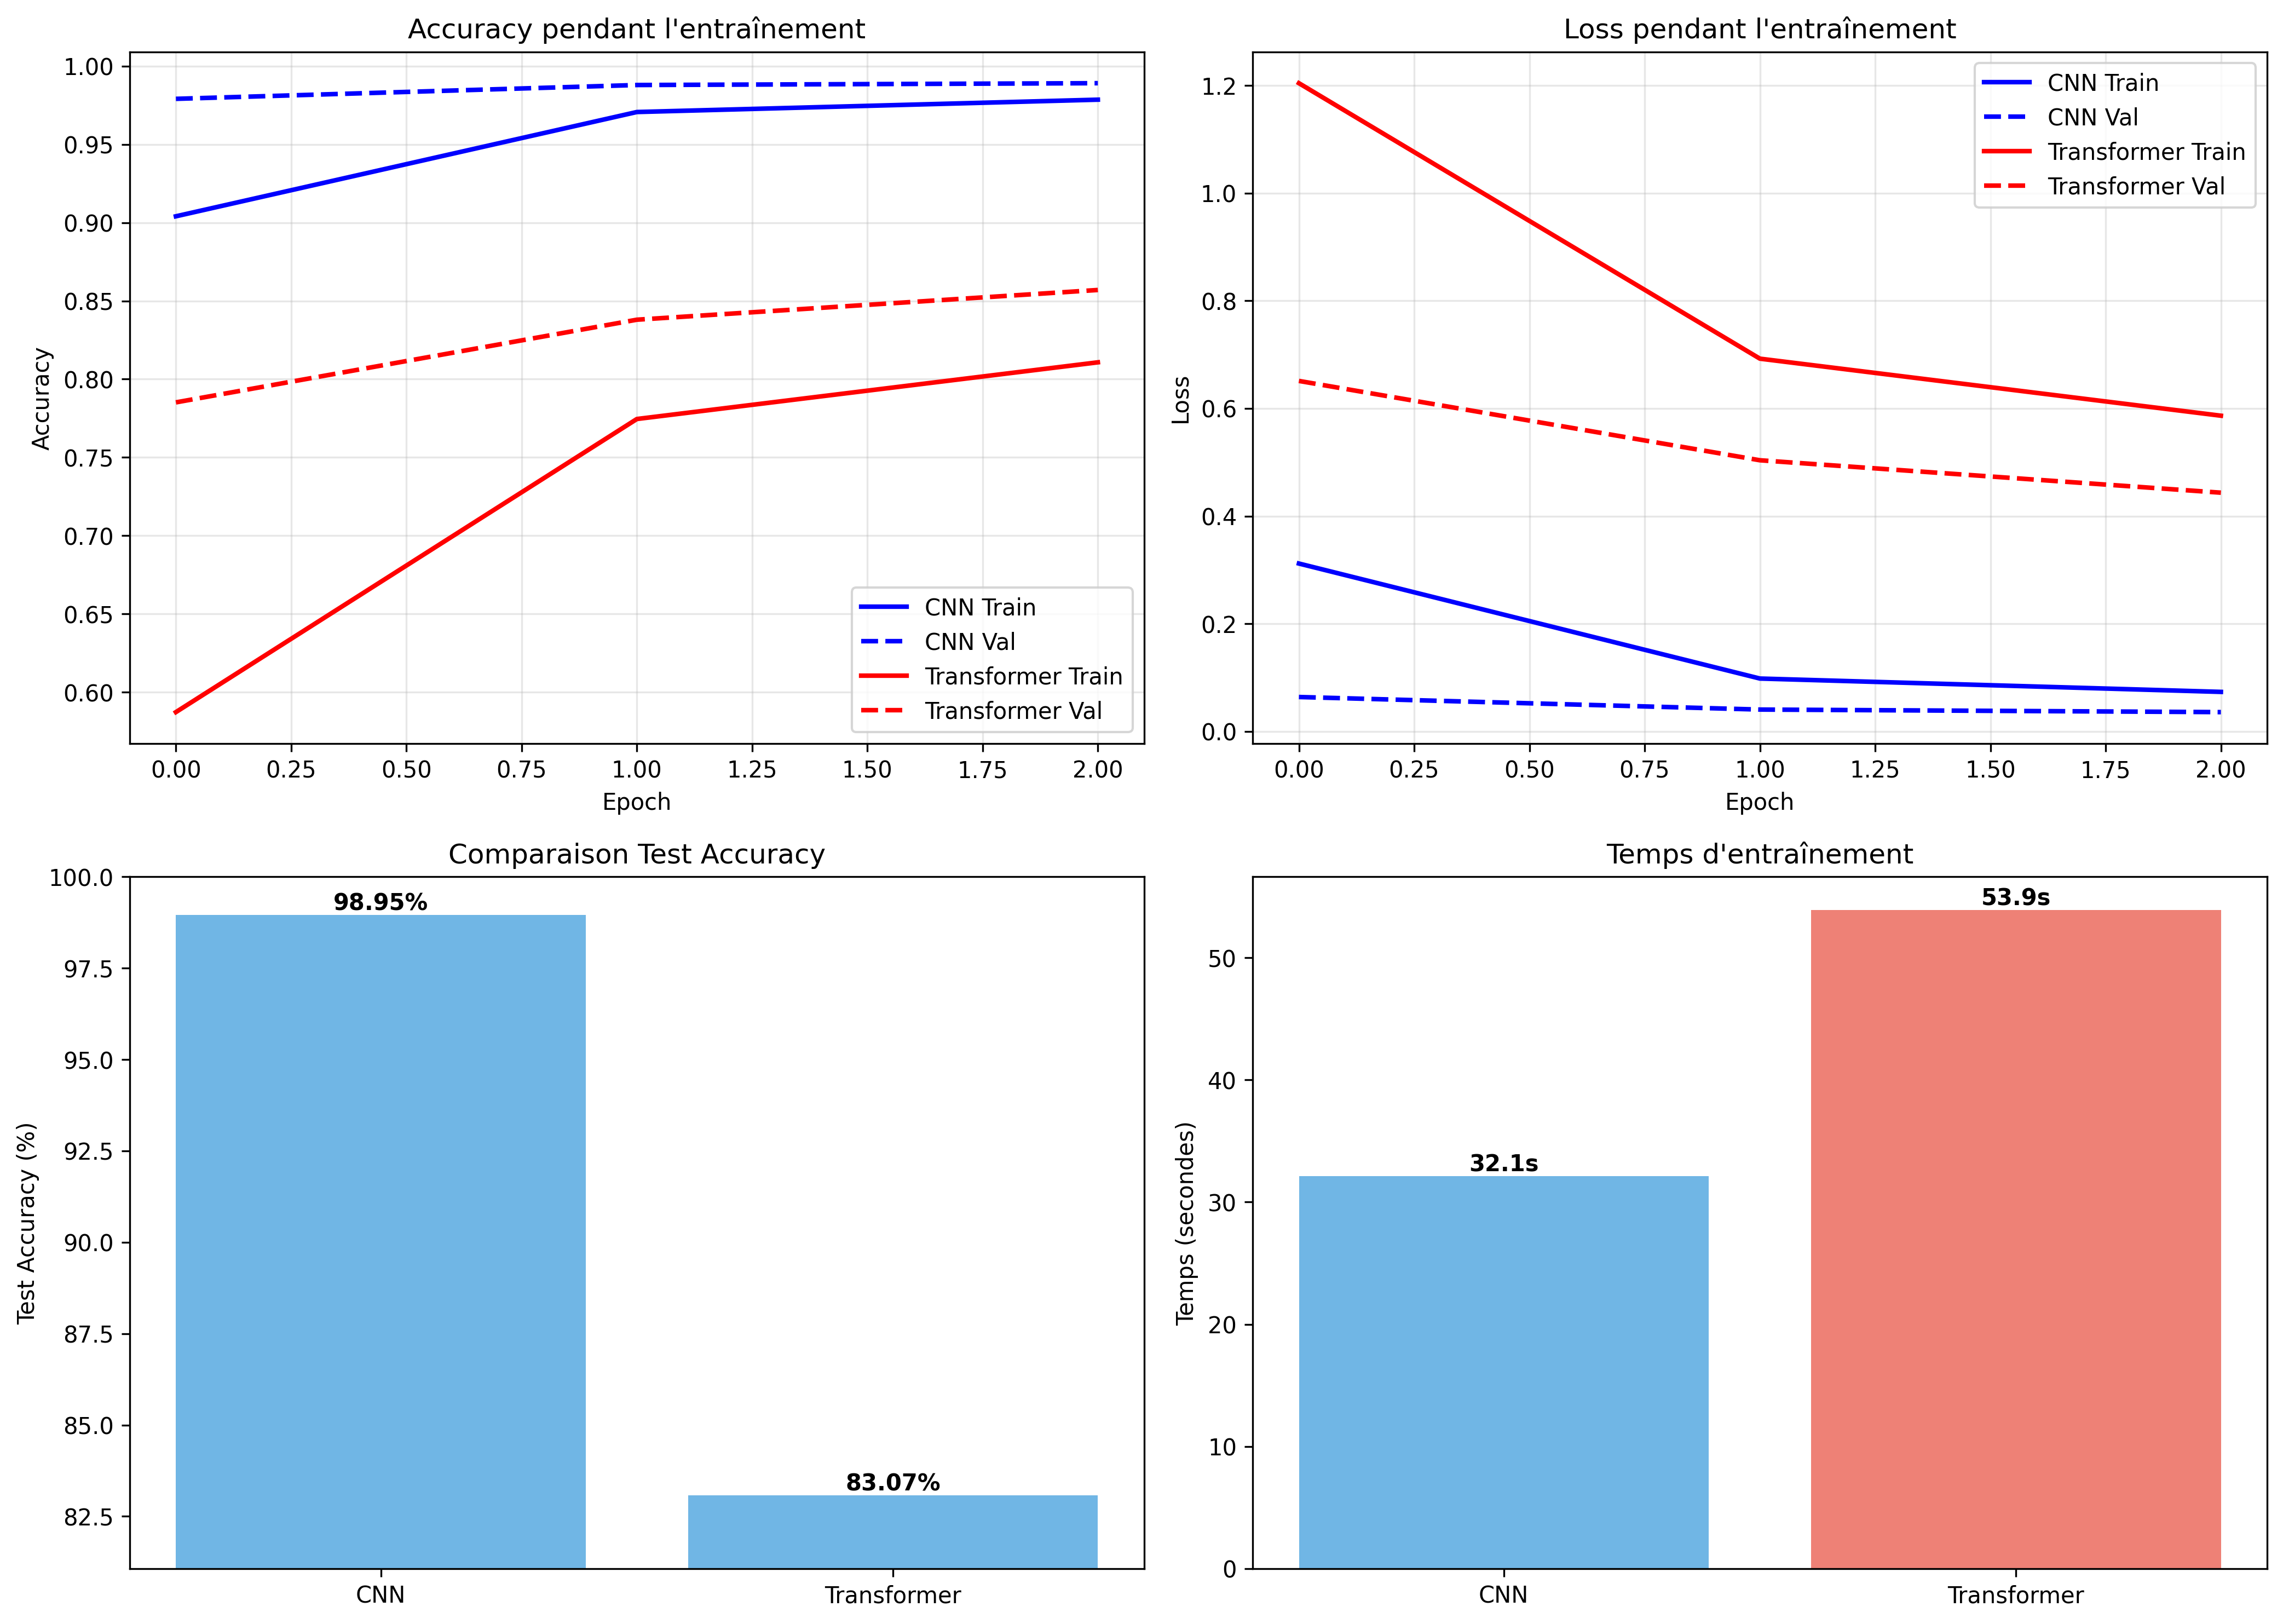

Write Python code to recreate this figure.
import numpy as np
import matplotlib.pyplot as plt
import time
from tensorflow import keras
from tensorflow.keras import layers

# ============================================================================
# 1. CHARGEMENT ET PRÉPARATION DES DONNÉES
# ============================================================================

def load_data():
    """Charge et prépare les données MNIST"""
    print("\n Chargement des données MNIST...")
    (x_train, y_train), (x_test, y_test) = keras.datasets.mnist.load_data()
    

    x_train = x_train.astype('float32') / 255.0
    x_test = x_test.astype('float32') / 255.0
    

    y_train = keras.utils.to_categorical(y_train, 10)
    y_test = keras.utils.to_categorical(y_test, 10)
    
    print(f"✓ Train: {x_train.shape}, Test: {x_test.shape}")
    return x_train, y_train, x_test, y_test


# ============================================================================
# 2. MODÈLE CNN SIMPLE
# ============================================================================

def build_cnn():

    model = keras.Sequential([

        layers.Reshape((28, 28, 1), input_shape=(28, 28)),
        
        # Bloc 1
        layers.Conv2D(32, (3, 3), activation='relu'),
        layers.MaxPooling2D((2, 2)),
        
        # Bloc 2
        layers.Conv2D(64, (3, 3), activation='relu'),
        layers.MaxPooling2D((2, 2)),
        
        # Classification
        layers.Flatten(),
        layers.Dense(128, activation='relu'),
        layers.Dropout(0.5),
        layers.Dense(10, activation='softmax')
    ])

    print("## modél CNN")
    model.summary()
    
    model.compile(
        optimizer='adam',
        loss='categorical_crossentropy',
        metrics=['accuracy']
    )
    
    return model


# ============================================================================
# 3. MODÈLE TRANSFORMER SIMPLE
# ============================================================================

def build_transformer():

    inputs = layers.Input(shape=(28, 28))
    

    x = layers.Dense(64)(inputs)
    
    
    attention = layers.MultiHeadAttention(num_heads=4, key_dim=64)(x, x)
    x = layers.Add()([x, attention])
    x = layers.LayerNormalization()(x)
    
    # Feed-forward
    ff = layers.Dense(128, activation='relu')(x)
    ff = layers.Dense(64)(ff)
    x = layers.Add()([x, ff])
    x = layers.LayerNormalization()(x)
    
    # Classification
    x = layers.GlobalAveragePooling1D()(x)
    x = layers.Dense(64, activation='relu')(x)
    x = layers.Dropout(0.3)(x)
    outputs = layers.Dense(10, activation='softmax')(x)
    
    model = keras.Model(inputs=inputs, outputs=outputs)
    
    print("## modél transformer")
    model.summary()   

    model.compile(
        optimizer='adam',
        loss='categorical_crossentropy',
        metrics=['accuracy']
    )
    
    return model


# ============================================================================
# 4. ENTRAÎNEMENT
# ============================================================================

def train_model(model, x_train, y_train, x_test, y_test, model_name):
    """Entraîne un modèle et retourne les résultats"""
    print(f"\n Entraînement du modèle {model_name}...")
    print(f"Paramètres: {model.count_params():,}")
    
    start_time = time.time()
    
    history = model.fit(
        x_train, y_train,
        validation_split=0.1,
        epochs=10,
        batch_size=128,
        verbose=1
    )
    
    training_time = time.time() - start_time
    
    # Évaluation 
    test_loss, test_acc = model.evaluate(x_test, y_test, verbose=0)
    
    print(f"\n {model_name} terminé:")
    print(f"  - Test Accuracy: {test_acc*100:.2f}%")
    print(f"  - Test Loss: {test_loss:.4f}")
    print(f"  - Temps d'entraînement: {training_time:.1f}s")
    
    return {
        'history': history.history,
        'test_acc': test_acc,
        'test_loss': test_loss,
        'time': training_time,
        'params': model.count_params()
    }


# ============================================================================
# 5. VISUALISATION
# ============================================================================

def plot_comparison(cnn_results, trans_results):
    """Crée des graphiques de comparaison"""
    fig, axes = plt.subplots(2, 2, figsize=(14, 10))
    
    # Accuracy pendant l'entraînement
    ax = axes[0, 0]
    ax.plot(cnn_results['history']['accuracy'], 'b-', label='CNN Train', linewidth=2)
    ax.plot(cnn_results['history']['val_accuracy'], 'b--', label='CNN Val', linewidth=2)
    ax.plot(trans_results['history']['accuracy'], 'r-', label='Transformer Train', linewidth=2)
    ax.plot(trans_results['history']['val_accuracy'], 'r--', label='Transformer Val', linewidth=2)
    ax.set_xlabel('Epoch')
    ax.set_ylabel('Accuracy')
    ax.set_title('Accuracy pendant l\'entraînement')
    ax.legend()
    ax.grid(True, alpha=0.3)
    
    # Loss pendant l'entraînement
    ax = axes[0, 1]
    ax.plot(cnn_results['history']['loss'], 'b-', label='CNN Train', linewidth=2)
    ax.plot(cnn_results['history']['val_loss'], 'b--', label='CNN Val', linewidth=2)
    ax.plot(trans_results['history']['loss'], 'r-', label='Transformer Train', linewidth=2)
    ax.plot(trans_results['history']['val_loss'], 'r--', label='Transformer Val', linewidth=2)
    ax.set_xlabel('Epoch')
    ax.set_ylabel('Loss')
    ax.set_title('Loss pendant l\'entraînement')
    ax.legend()
    ax.grid(True, alpha=0.3)
    
    # Comparaison Test Accuracy
    ax = axes[1, 0]
    models = ['CNN', 'Transformer']
    accuracies = [cnn_results['test_acc']*100, trans_results['test_acc']*100]
    bars = ax.bar(models, accuracies, color=['#3498db', '#3498db'], alpha=0.7)
    ax.set_ylabel('Test Accuracy (%)')
    ax.set_title('Comparaison Test Accuracy')
    min_acc = min(accuracies) - 2
    ax.set_ylim([min_acc, 100])
    for bar, acc in zip(bars, accuracies):
        height = bar.get_height()
        ax.text(bar.get_x() + bar.get_width()/2., height,
                f'{acc:.2f}%', ha='center', va='bottom', fontweight='bold')
    
    # Comparaison Temps
    ax = axes[1, 1]
    times = [cnn_results['time'], trans_results['time']]
    bars = ax.bar(models, times, color=['#3498db', '#e74c3c'], alpha=0.7)
    ax.set_ylabel('Temps (secondes)')
    ax.set_title('Temps d\'entraînement')
    for bar, t in zip(bars, times):
        height = bar.get_height()
        ax.text(bar.get_x() + bar.get_width()/2., height,
                f'{t:.1f}s', ha='center', va='bottom', fontweight='bold')
    
    plt.tight_layout()
    plt.savefig('comparison.png', dpi=300, bbox_inches='tight')
    print("\n📊 Graphique sauvegardé: comparison.png")
    plt.show()


def print_summary(cnn_results, trans_results):
    """Affiche un tableau récapitulatif"""
    print("\n" + "="*60)
    print("📊 RÉSUMÉ COMPARATIF")
    print("="*60)
    print(f"{'Métrique':<25} {'CNN':<15} {'Transformer':<15}")
    print("-"*60)
    print(f"{'Test Accuracy':<25} {cnn_results['test_acc']*100:<15.2f} {trans_results['test_acc']*100:<15.2f}")
    print(f"{'Test Loss':<25} {cnn_results['test_loss']:<15.4f} {trans_results['test_loss']:<15.4f}")
    print(f"{'Training Time (s)':<25} {cnn_results['time']:<15.1f} {trans_results['time']:<15.1f}")
    print(f"{'Paramètres':<25} {cnn_results['params']:<15,} {trans_results['params']:<15,}")
    print("="*60)
    
    # Meilleur modèle
    if cnn_results['test_acc'] > trans_results['test_acc']:
        print(f"\n🏆 Meilleur modèle: CNN (+{(cnn_results['test_acc']-trans_results['test_acc'])*100:.2f}% accuracy)")
    else:
        print(f"\n🏆 Meilleur modèle: Transformer (+{(trans_results['test_acc']-cnn_results['test_acc'])*100:.2f}% accuracy)")


# ============================================================================
# 6. MAIN - EXÉCUTION
# ============================================================================

def main():
    """Fonction principale"""
    print("="*60)
    print(" ÉTUDE COMPARATIVE: CNN vs TRANSFORMER sur MNIST")
    print("="*60)
    
    # Charger les données
    x_train, y_train, x_test, y_test = load_data()
    
    # Entraîner CNN
    cnn = build_cnn()
    cnn_results = train_model(cnn, x_train, y_train, x_test, y_test, "CNN")
    
    # Entraîner Transformer
    transformer = build_transformer()
    trans_results = train_model(transformer, x_train, y_train, x_test, y_test, "Transformer")
    
    # Afficher les résultats
    print_summary(cnn_results, trans_results)
    
    # Créer les graphiques
    plot_comparison(cnn_results, trans_results)
    
    print("\n Comparaison terminée!")


if __name__ == "__main__":
    main()